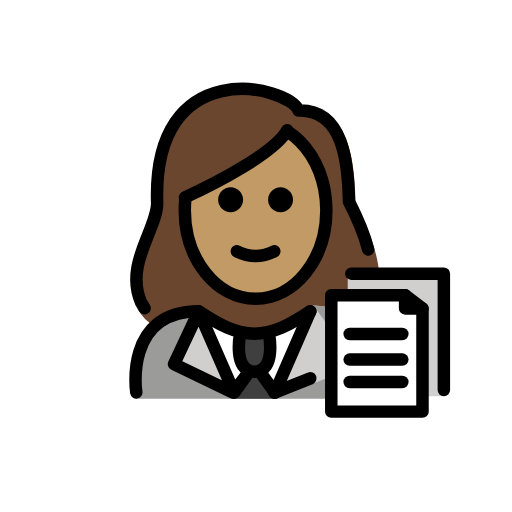
t = 0.00 s
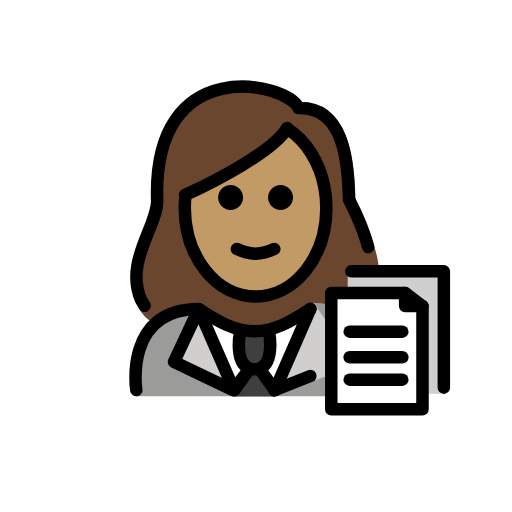
t = 0.48 s
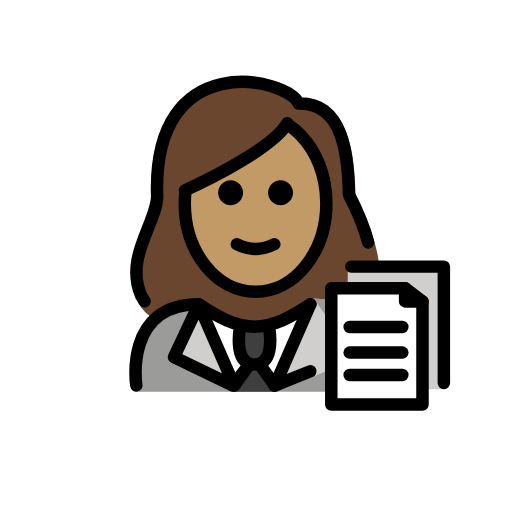
t = 1.43 s
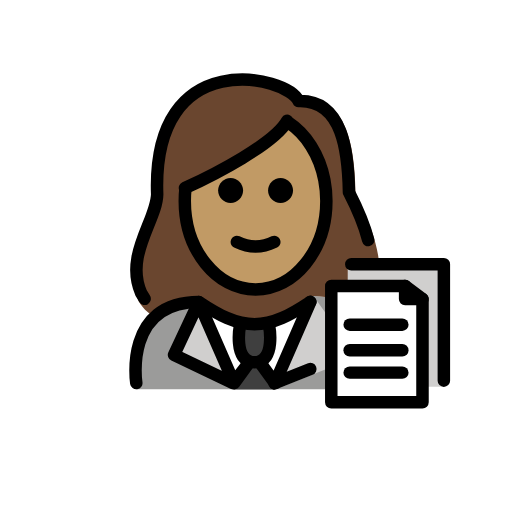
t = 1.90 s
t = 2.38 s: frame unchanged from t = 1.43 s, image omitted
t = 3.33 s: frame unchanged from t = 0.48 s, image omitted

The animated SVG that drew these frames (rendered in a browser with its animation timeline set to each time). Animation: 1 SMIL element (animateTransform=1); one cycle of 3.80 s, repeats indefinitely.

<?xml version='1.0' encoding='utf-8'?>
<svg xmlns="http://www.w3.org/2000/svg" id="emoji" viewBox="-5 -5 82 82" version="1.1" width="200" height="200" role="img">
  <title>OpenMoji: woman office worker: medium skin tone</title><g><g id="color">
    <path fill="#9B9B9A" d="M16.8466,58.8567c0,0-1.5465-13.8402,10.4535-13.8402c3.1919,2.1279,5.9264,3.5984,9,3.5922h-0.125 c3.0736,0.0062,5.1081-2.5643,8.3-4.6922c15.5705-0.0001,11.1,14.9402,11.1,14.9402" />
    <polyline fill="#D0CFCE" points="36.615,54.1697 39.0302,57.439 45.3621,44.1395 52.1943,53.6302 40.3644,58.3477" />
    <path fill="#FFFFFF" d="M38.5091,57.73c-0.5976,1.035-4.8914,1.035-5.4889,0l-1.8421-2.4345l-3.3864-8.7387l7.9729,2.7l7.573-2.7 l-3.2865,8.7387L38.5091,57.73z" />
    <path fill="#3F3F3F" d="M33.4574,48.4979c0,0-1.2064,6.0214,2.3072,6.0214c3.5136,0,2.3073-6.0214,2.3073-6.0214" />
    <path fill="#3F3F3F" d="M35.0184,54.8429c0.3249-0.5627,1.137-0.5627,1.4619,0l2.5499,4.0246h-6.6183L35.0184,54.8429z" />
    <polyline fill="#D0CFCE" points="34.9142,54.5193 32.4991,57.8736 26.8271,44.8891 22.8698,53.3328 32.3275,57.8736" />
    <path fill="#D0CFCE" d="M66.1161,58.4491H50.6315V38.6467h15.2708c0.1181,0,0.2138,0.0957,0.2138,0.2138V58.4491z" />
    <path fill="#FFFFFF" d="M62.6646,60.925H48.057V41.9732H58.81c2.1288,0,3.8546,1.7257,3.8546,3.8546V60.925z" />
  </g>
  <g id="hair">
    <path fill="#6a462f" d="M17.2016,44.7296c0.3924,0.644,0.8751,1.2364,1.4433,1.7322c0.4796,0.4185,0.9583,0.8137,1.4365,1.198 c1.5671-1.5598,3.8624-2.6433,7.2188-2.6433c3.1714,2.1143,5.892,3.5762,8.9417,3.5889c3.0358-0.0315,5.0649-2.5767,8.2333-4.6888 c1.2472,0,2.365,0.0963,3.3664,0.2733l0.2155-1.6545l2.6372,0.0162v-3.7255l5.0351,0.0022 c-0.2041-2.9537-1.4052-6.5718-3.7585-11.1585c-0.1305-6.5579-0.9548-15.6853-8.5214-15.424 c-1.8536-4.3087-24.8434-9.6662-23.9289,15.7635C19.4431,32.3951,14.3906,38.31,17.2016,44.7296z" />
  </g>
  <g id="skin">
    <path fill="#c19a65" d="M40.9975,15.8576c-2.0473,3.6729-11.675,8.6145-16.3735,10.7562l0.0874,0.0102 c-0.078,0.6711-0.1184,1.3574-0.1184,2.0556c0,7.8276,5.0765,14.1732,11.3386,14.1732c6.2622,0,11.3386-6.3456,11.3386-14.1732 c0-1.1582-0.1111-2.2839-0.3208-3.3614c-0.7817-4.0177-2.9333-7.3653-5.8015-9.2263" />
  </g>
  <g id="skin-shadow" />
  <g id="line">
    <path fill="none" stroke="#000000" stroke-linecap="round" stroke-linejoin="round" stroke-miterlimit="10" stroke-width="2" d="M18.1626,44.3604l-0.5604-0.9195c-2.6609-6.0766,2.4972-11.6756,2.5705-15.8271c-0.8655-24.0713,20.8962-19,22.6507-14.9215 c7.1623-0.2473,7.9426,8.3925,8.0662,14.6002c1.5104,2.9436,2.5194,5.4658,3.0728,7.6563" />
    <path fill="none" stroke="#000000" stroke-linecap="round" stroke-linejoin="round" stroke-miterlimit="10" stroke-width="2" d="M40.9975,15.8576c-2.0473,3.6729-11.675,8.6145-16.3735,10.7562l0.0874,0.0102c-0.078,0.6711-0.1184,1.3574-0.1184,2.0556 c0,7.8276,5.0765,14.1732,11.3386,14.1732c6.2622,0,11.3386-6.3456,11.3386-14.1732c0-1.1582-0.1111-2.2839-0.3208-3.3614 c-0.7817-4.0177-2.9333-7.3653-5.8015-9.2263" />
    <path d="M41.9318,26.9963c0,1.1045-0.8965,2-2,2s-2-0.8955-2-2c0-1.1035,0.8965-2,2-2S41.9318,25.8928,41.9318,26.9963" />
    <path d="M33.9318,26.9963c0,1.1045-0.8965,2-2,2s-2-0.8955-2-2c0-1.1035,0.8965-2,2-2S33.9318,25.8928,33.9318,26.9963" />
    <path d="M35.9316,36.9987c-1.1518,0-2.3037-0.2861-3.4472-0.8579c-0.4942-0.247-0.6944-0.8476-0.4473-1.3418 c0.2466-0.4936,0.8462-0.6943,1.3418-0.4472c1.7178,0.8593,3.3877,0.8593,5.1055,0c0.4946-0.2471,1.0947-0.0464,1.3418,0.4472 c0.247,0.4942,0.0468,1.0948-0.4473,1.3418C38.2353,36.7126,37.0835,36.9987,35.9316,36.9987z" />
    <path fill="none" stroke="#000000" stroke-linecap="round" stroke-linejoin="round" stroke-miterlimit="10" stroke-width="2" d="M33.4574,48.4979c0,0-1.2064,6.0214,2.3072,6.0214c3.5136,0,2.3073-6.0214,2.3073-6.0214" />
    <line x1="44.7021" x2="38.9623" y1="55.5922" y2="57.8799" fill="none" stroke="#000000" stroke-linecap="round" stroke-linejoin="round" stroke-miterlimit="10" stroke-width="2" />
    <path fill="none" stroke="#000000" stroke-linecap="round" stroke-linejoin="round" stroke-miterlimit="10" stroke-width="2" d="M16.8271,57.8491c0,0-2-13,10-13c3.1919,2.1279,5.9264,3.5984,9,3.5921h-0.125c3.0736,0.0063,5.8082-1.4642,9-3.5921" />
    <polygon fill="none" stroke="#000000" stroke-linecap="round" stroke-linejoin="round" stroke-miterlimit="10" stroke-width="2" points="34.9142,54.5193 32.4991,57.8736 26.8271,44.8891 22.8698,53.3328 32.3275,57.8736" />
    <polyline fill="none" stroke="#000000" stroke-linecap="round" stroke-linejoin="round" stroke-miterlimit="10" stroke-width="2" points="44.7021,44.8491 39.0302,57.8736 36.615,54.5193" />
    <polygon fill="none" stroke="#000000" stroke-linecap="round" stroke-linejoin="round" stroke-miterlimit="10" stroke-width="2" points="62.6646,60.925 48.057,60.925 48.057,42.2891 59.8822,42.2891 59.8822,44.4015 62.6646,44.4015" />
    <polyline fill="none" stroke="#000000" stroke-linecap="round" stroke-linejoin="round" stroke-miterlimit="10" stroke-width="2" points="51.2611,38.8261 66.0865,38.8261 66.0865,57.462" />
    <line x1="59.8822" x2="62.6646" y1="42.2891" y2="44.4015" fill="none" stroke="#000000" stroke-linecap="round" stroke-linejoin="round" stroke-miterlimit="10" stroke-width="2" />
    <line x1="51.0015" x2="59.4342" y1="48.4979" y2="48.4979" fill="none" stroke="#000000" stroke-linecap="round" stroke-linejoin="round" stroke-miterlimit="10" stroke-width="2" />
    <line x1="51.0015" x2="59.4342" y1="52.5942" y2="52.5942" fill="none" stroke="#000000" stroke-linecap="round" stroke-linejoin="round" stroke-miterlimit="10" stroke-width="2" />
    <line x1="51.0015" x2="59.4342" y1="56.1785" y2="56.1785" fill="none" stroke="#000000" stroke-linecap="round" stroke-linejoin="round" stroke-miterlimit="10" stroke-width="2" />
  </g>
<animateTransform attributeName="transform" type="translate" values="0 0;0 -1.5;0 0" dur="3.8s" repeatCount="indefinite" /></g></svg>
